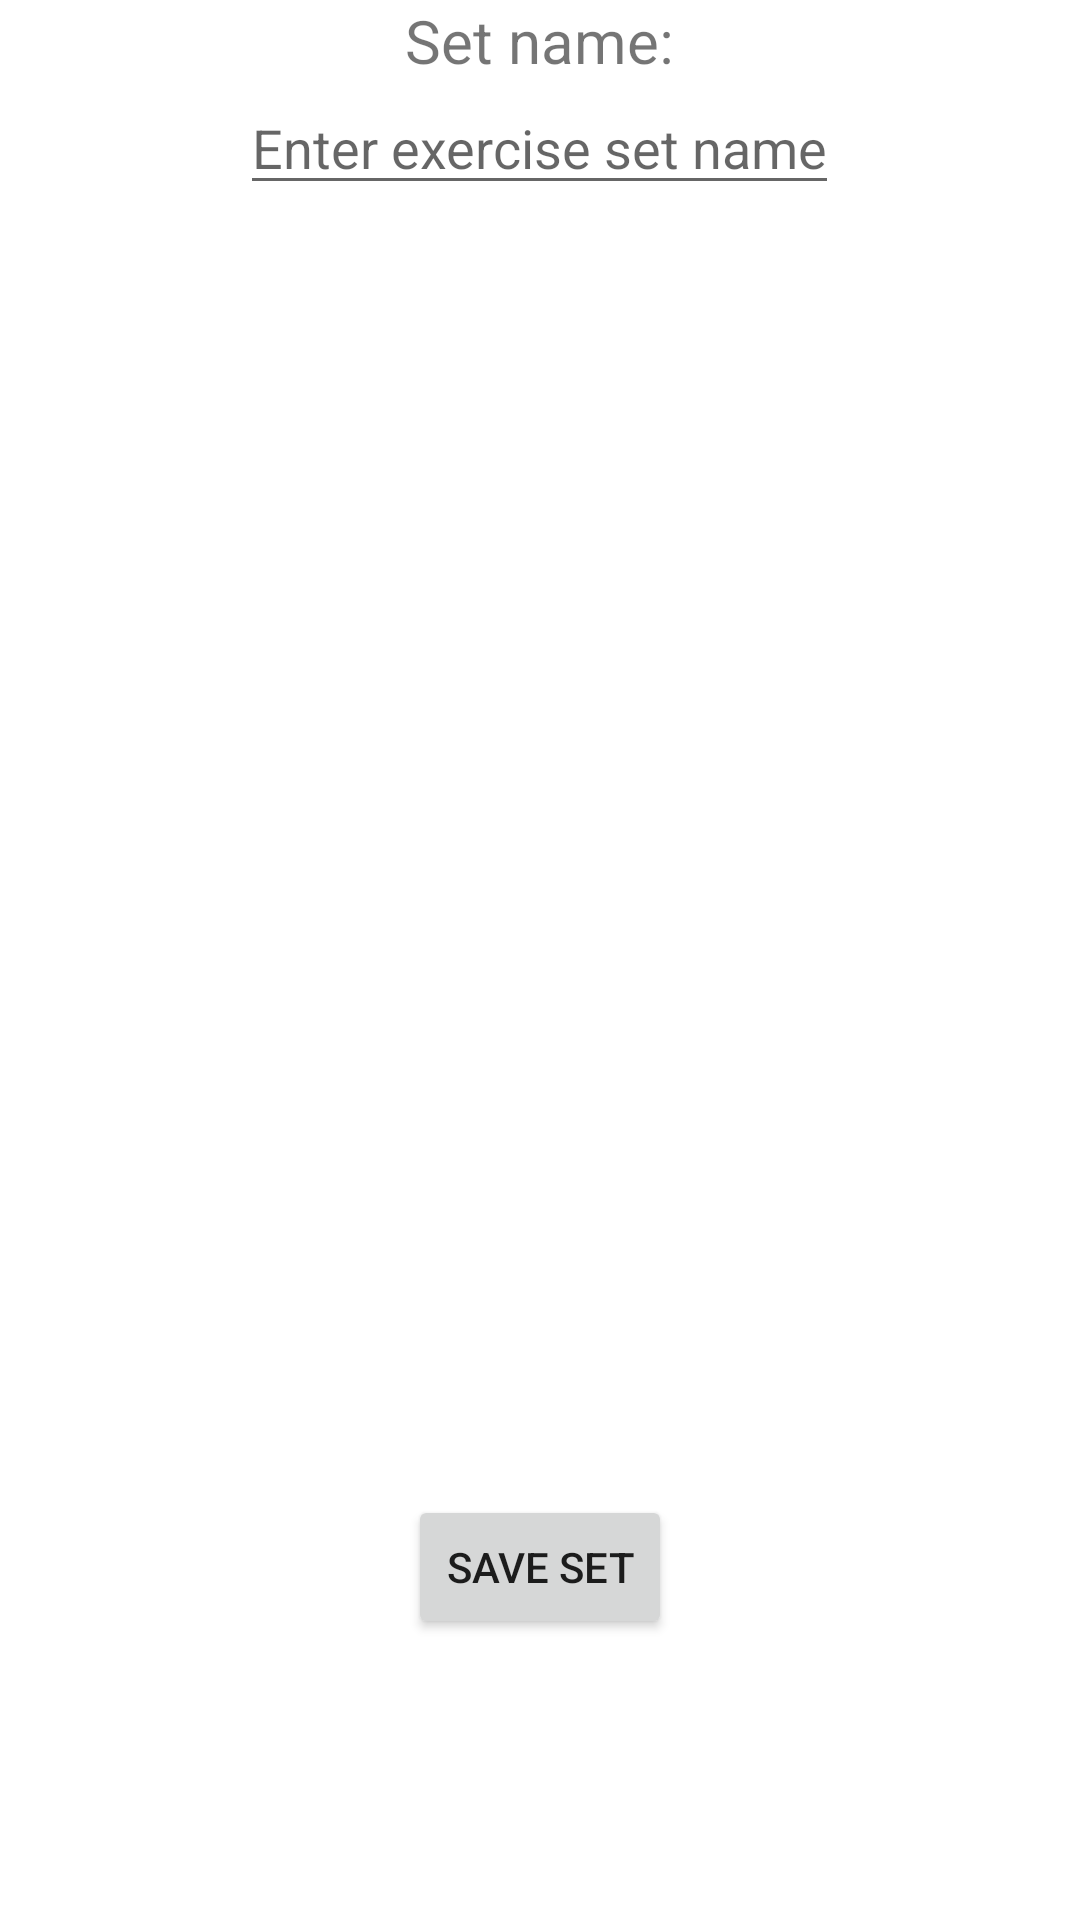

Here is an Android app screen rendered from its layout file. Give the layout XML and the strings, colors and styles it references.
<!-- AndroidManifest.xml: application theme Theme.RehabApp -->
<!-- res/layout/create_exercise_set_fragment.xml -->
<?xml version="1.0" encoding="utf-8"?>
<LinearLayout android:layout_width="match_parent"
    android:layout_height="match_parent"
    xmlns:tools="http://schemas.android.com/tools"
    android:layout_marginTop="30dp"
    android:orientation="vertical"
    xmlns:android="http://schemas.android.com/apk/res/android"
    tools:context="home.patient.ExerciseListFragment">

    <TextView
        android:layout_width="wrap_content"
        android:layout_height="wrap_content"
        android:text="Set name:"
        android:layout_gravity="center|bottom"
        android:labelFor="@id/etName"
        android:textSize="20dp"/>

    <EditText
        android:id="@+id/etName"
        android:layout_width="wrap_content"
        android:layout_height="wrap_content"
        android:hint="Enter exercise set name"
        android:layout_gravity="center|bottom"
        />


    <androidx.recyclerview.widget.RecyclerView
        android:id="@+id/recyclerView_exercises"
        android:layout_width="match_parent"
        android:layout_height="420dp"
        android:layout_marginBottom="10dp"
        tools:listitem="@layout/list_row_add_exercise" />

    <Button
        android:id="@+id/buttonConfirm"
        android:layout_width="wrap_content"
        android:layout_height="wrap_content"
        android:layout_marginBottom="30dp"
        android:layout_gravity="center|bottom"
        android:text="Save set" />
</LinearLayout>
<!-- res/layout/list_row_add_exercise.xml (included above) -->
<?xml version="1.0" encoding="utf-8"?>
<androidx.cardview.widget.CardView
    android:layout_marginBottom="5dp"
    app:cardCornerRadius="10dp"
    android:layout_margin="5dp"
    android:layout_height="wrap_content"
    android:layout_width="match_parent"
    xmlns:android="http://schemas.android.com/apk/res/android"
    xmlns:app="http://schemas.android.com/apk/res-auto"
    xmlns:tools="http://schemas.android.com/tools">

    <androidx.constraintlayout.widget.ConstraintLayout

        android:layout_width="match_parent"
        android:layout_height="wrap_content">


        <ImageView
            android:id="@+id/exerciseImage"
            android:layout_width="150dp"
            android:layout_height="150dp"
            app:layout_constraintBottom_toBottomOf="parent"
            app:layout_constraintStart_toStartOf="parent"
            app:layout_constraintTop_toTopOf="parent"
            app:layout_constraintVertical_bias="0.0"
            tools:srcCompat="@tools:sample/avatars" />

        <TextView
            android:id="@+id/exerciseName"
            android:layout_width="wrap_content"
            android:layout_height="wrap_content"
            android:maxWidth="210dp"
            android:layout_marginEnd="30dp"
            android:layout_marginBottom="30dp"
            android:text="exercise name"
            android:textColor="@color/light_black"
            android:textSize="@dimen/tv_profile_page_text_size"
            app:layout_constraintBottom_toTopOf="@+id/exerciseInjuryLevel"
            app:layout_constraintEnd_toEndOf="parent"
            app:layout_constraintHorizontal_bias="0.189"
            app:layout_constraintStart_toEndOf="@+id/exerciseImage"
            app:layout_constraintTop_toTopOf="parent"
            app:layout_constraintVertical_bias="0.93" />

        <TextView
            android:id="@+id/exerciseInjuryLevel"
            android:layout_width="wrap_content"
            android:layout_height="wrap_content"
            android:layout_marginBottom="50dp"
            android:text="injury level"
            android:textColor="@color/light_black"
            android:textStyle="italic"
            android:textSize="15sp"
            app:layout_constraintBottom_toBottomOf="parent"
            app:layout_constraintEnd_toEndOf="parent"
            app:layout_constraintHorizontal_bias="0.126"
            app:layout_constraintStart_toEndOf="@+id/exerciseImage" />

        <TextView
            android:id="@+id/exerciseReps"
            android:layout_width="wrap_content"
            android:layout_height="wrap_content"
            android:layout_marginBottom="16dp"
            android:text="reps"
            android:textColor="@color/light_black"
            android:textStyle="italic"
            android:textSize="15sp"
            app:layout_constraintBottom_toBottomOf="parent"
            app:layout_constraintEnd_toEndOf="parent"
            app:layout_constraintHorizontal_bias="0.126"
            app:layout_constraintStart_toEndOf="@+id/exerciseImage" />

        <ImageView
            android:id="@+id/imageAdded"
            android:layout_width="85dp"
            android:layout_height="88dp"
            app:layout_constraintBottom_toBottomOf="parent"
            app:layout_constraintEnd_toEndOf="parent"
            app:layout_constraintHorizontal_bias="0.753"
            app:layout_constraintStart_toEndOf="@+id/exerciseInjuryLevel"
            app:layout_constraintTop_toTopOf="parent"
            app:layout_constraintVertical_bias="0.741"
            android:visibility="invisible"
            app:srcCompat="@drawable/fui_ic_check_circle_black_128dp" />
    </androidx.constraintlayout.widget.ConstraintLayout>

</androidx.cardview.widget.CardView>
<!-- resources referenced by this layout -->
<resources>
  <color name="light_black">#0E0E0E</color>
  <style name="Theme.RehabApp" parent="Theme.MaterialComponents.DayNight.DarkActionBar">
          
          <item name="colorPrimary">@color/warm2</item>
          <item name="colorPrimaryVariant">@color/warm2</item>
          <item name="colorOnPrimary">@color/warm1</item>
          
          <item name="colorSecondary">@color/teal_200</item>
          <item name="colorSecondaryVariant">@color/teal_700</item>
          <item name="colorOnSecondary">@color/black</item>
          
          <item name="android:statusBarColor" tools:targetApi="l">?attr/colorPrimaryVariant</item>
          
      </style>
  <color name="warm2">#e29578</color>
  <color name="warm1">#ffddd2</color>
  <color name="teal_200">#FF03DAC5</color>
  <color name="teal_700">#FF018786</color>
  <color name="black">#FF000000</color>
</resources>
